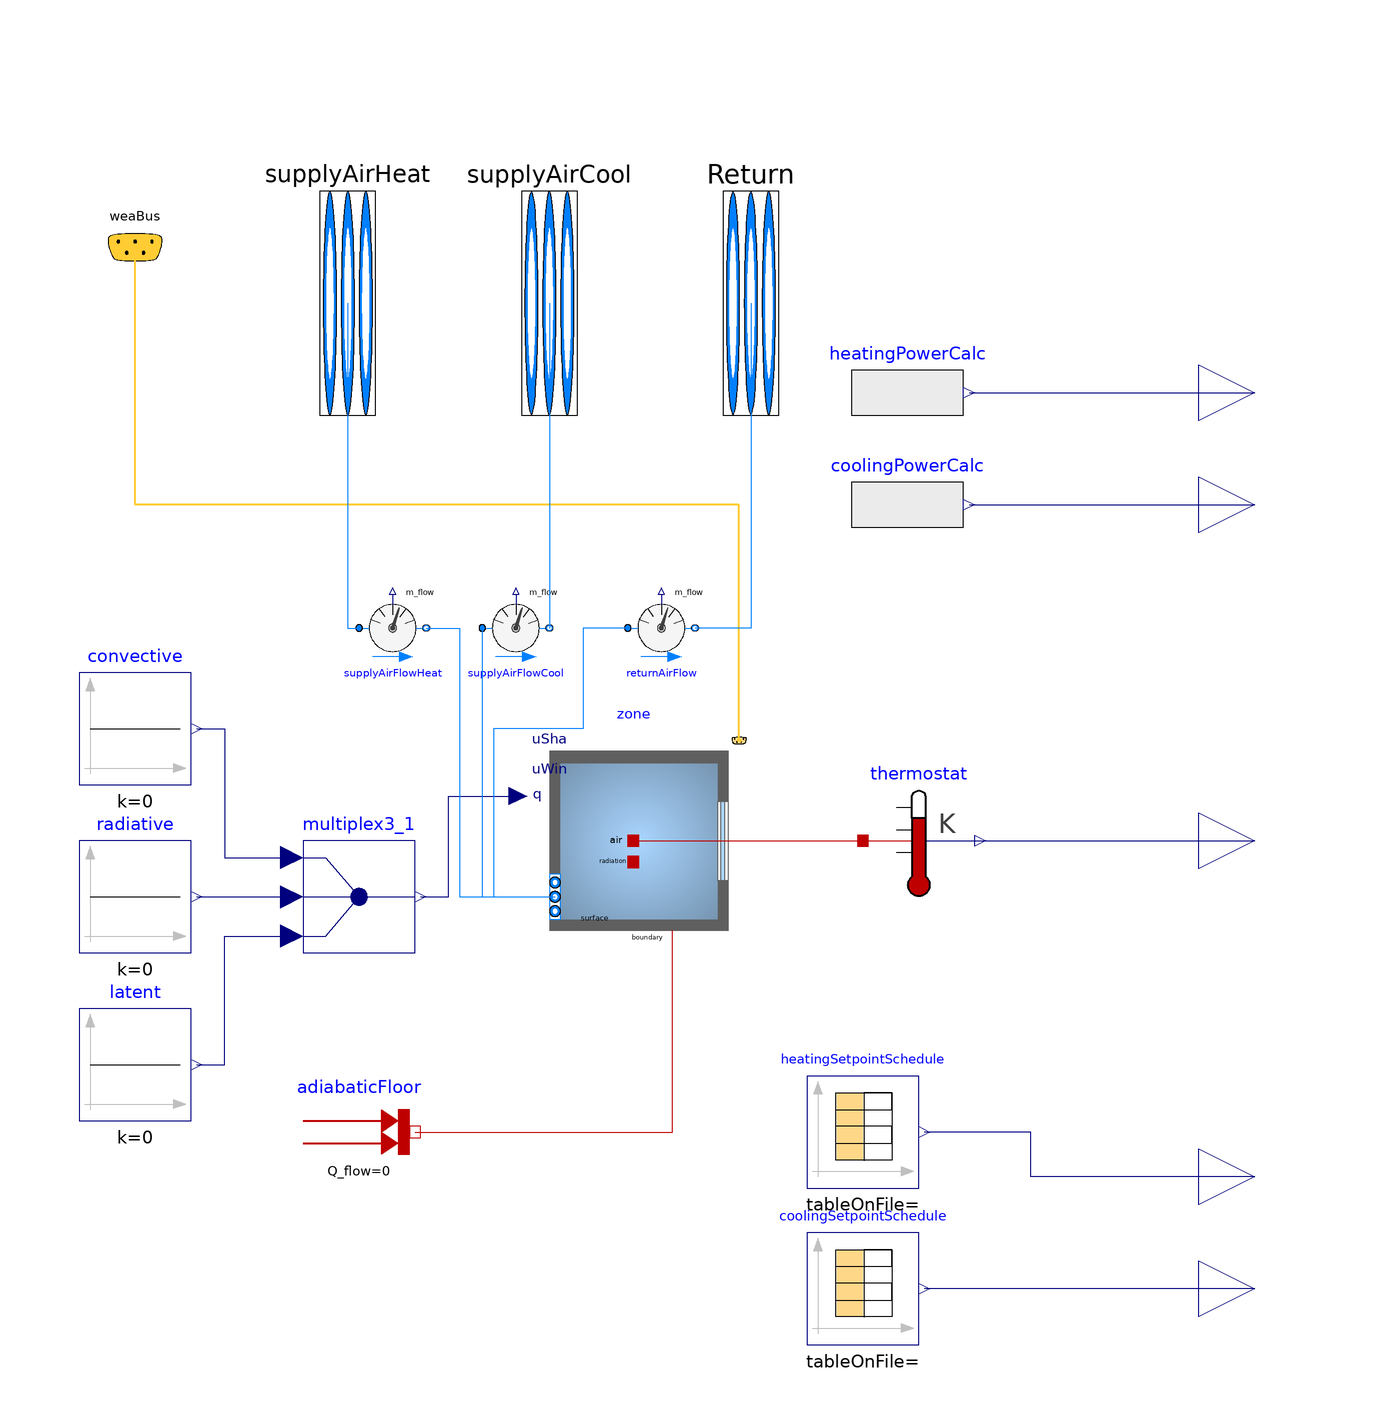

This picture is the connection diagram that the Modelica source below describes through its graphical annotations.

model SingleZoneIdealAirHVAC
      extends SingleZoneFF(zone(nPorts = 3));
      Modelica.Blocks.Sources.RealExpression heatingPowerCalc(y=supplyAirFlowHeat.m_flow
            *1008*1.2*(40 + 273.15 - zoneMeanAirTemperature))
        annotation (Placement(transformation(extent={{38,70},{58,90}})));
      Modelica.Blocks.Sources.RealExpression coolingPowerCalc(y=supplyAirFlowCool.m_flow
            *1008*1.2*(zoneMeanAirTemperature - 14 - 273.15))
        annotation (Placement(transformation(extent={{38,50},{58,70}})));
      Modelica.Blocks.Interfaces.RealOutput heatingPower "HVAC heating power"
        annotation (Placement(transformation(extent={{100,70},{120,90}})));
      Modelica.Blocks.Interfaces.RealOutput coolingPower "HVAC cooling power"
        annotation (Placement(transformation(extent={{100,50},{120,70}})));
      Schedules.coolingSetpointSchedule coolingSetpointSchedule
        annotation (Placement(transformation(extent={{30,-90},{50,-70}})));
      Schedules.heatingSetpointSchedule heatingSetpointSchedule
        annotation (Placement(transformation(extent={{30,-62},{50,-42}})));
      Modelica.Blocks.Interfaces.RealOutput TheatSetpoint "Heating setpoint"
        annotation (Placement(transformation(extent={{100,-70},{120,-50}})));
      Modelica.Blocks.Interfaces.RealOutput TcoolSetpoint "Cooling setpoint"
        annotation (Placement(transformation(extent={{100,-90},{120,-70}})));
      Modelica.Fluid.Vessels.BaseClasses.VesselFluidPorts_b supplyAirHeat(
          redeclare package Medium = MediumA) "Heating supply air" annotation (
          Placement(transformation(extent={{-62,56},{-42,136}}), iconTransformation(
              extent={{-60,100},{-24,114}})));
      Modelica.Fluid.Vessels.BaseClasses.VesselFluidPorts_b supplyAirCool(
          redeclare package Medium = MediumA) "Cooling supply air" annotation (
          Placement(transformation(extent={{-26,56},{-6,136}}),  iconTransformation(
              extent={{-18,100},{18,114}})));
      Modelica.Fluid.Vessels.BaseClasses.VesselFluidPorts_b Return(redeclare
          package Medium = MediumA) "Return air" annotation (Placement(
            transformation(extent={{10,56},{30,136}}),iconTransformation(extent={{64,100},
                {100,114}})));
      Buildings.Fluid.Sensors.MassFlowRate returnAirFlow(redeclare package Medium =
                   MediumA)                              "Return air flowrate"
        annotation (Placement(transformation(extent={{-2,32},{10,44}})));
      Buildings.Fluid.Sensors.MassFlowRate supplyAirFlowCool(redeclare package
          Medium = MediumA)
        "Cooling supply air flowrate"
        annotation (Placement(transformation(extent={{-28,32},{-16,44}})));
      Buildings.Fluid.Sensors.MassFlowRate supplyAirFlowHeat(redeclare package
          Medium = MediumA) "Heating supply air flowrate"
        annotation (Placement(transformation(extent={{-50,32},{-38,44}})));
    equation
      connect(heatingPowerCalc.y,heatingPower)
        annotation (Line(points={{59,80},{110,80}}, color={0,0,127}));
      connect(coolingPowerCalc.y,coolingPower)
        annotation (Line(points={{59,60},{110,60}}, color={0,0,127}));
      connect(TheatSetpoint,heatingSetpointSchedule. y[1]) annotation (Line(points={{110,-60},
              {70,-60},{70,-52},{51,-52}},           color={0,0,127}));
      connect(TcoolSetpoint,coolingSetpointSchedule. y[1])
        annotation (Line(points={{110,-80},{51,-80}},          color={0,0,127}));
      connect(supplyAirHeat,supplyAirFlowHeat. port_a)
        annotation (Line(points={{-52,96},{-52,38},{-50,38}}, color={0,127,255}));
      connect(supplyAirCool,supplyAirFlowCool. port_b)
        annotation (Line(points={{-16,96},{-16,96},{-16,38}}, color={0,127,255}));
      connect(Return,returnAirFlow. port_b)
        annotation (Line(points={{20,96},{20,38},{10,38}},color={0,127,255}));
      connect(returnAirFlow.port_a, zone.ports[3]) annotation (Line(points={{-2,38},
              {-10,38},{-10,20},{-26,20},{-26,-10},{-15,-10}},           color={0,127,
              255}));
      connect(supplyAirFlowCool.port_a, zone.ports[2]) annotation (Line(points={{-28,38},
              {-28,-10},{-15,-10}},     color={0,127,255}));
      connect(supplyAirFlowHeat.port_b, zone.ports[1]) annotation (Line(points={{-38,38},
              {-32,38},{-32,-10},{-15,-10}},               color={0,127,255}));
    end SingleZoneIdealAirHVAC;